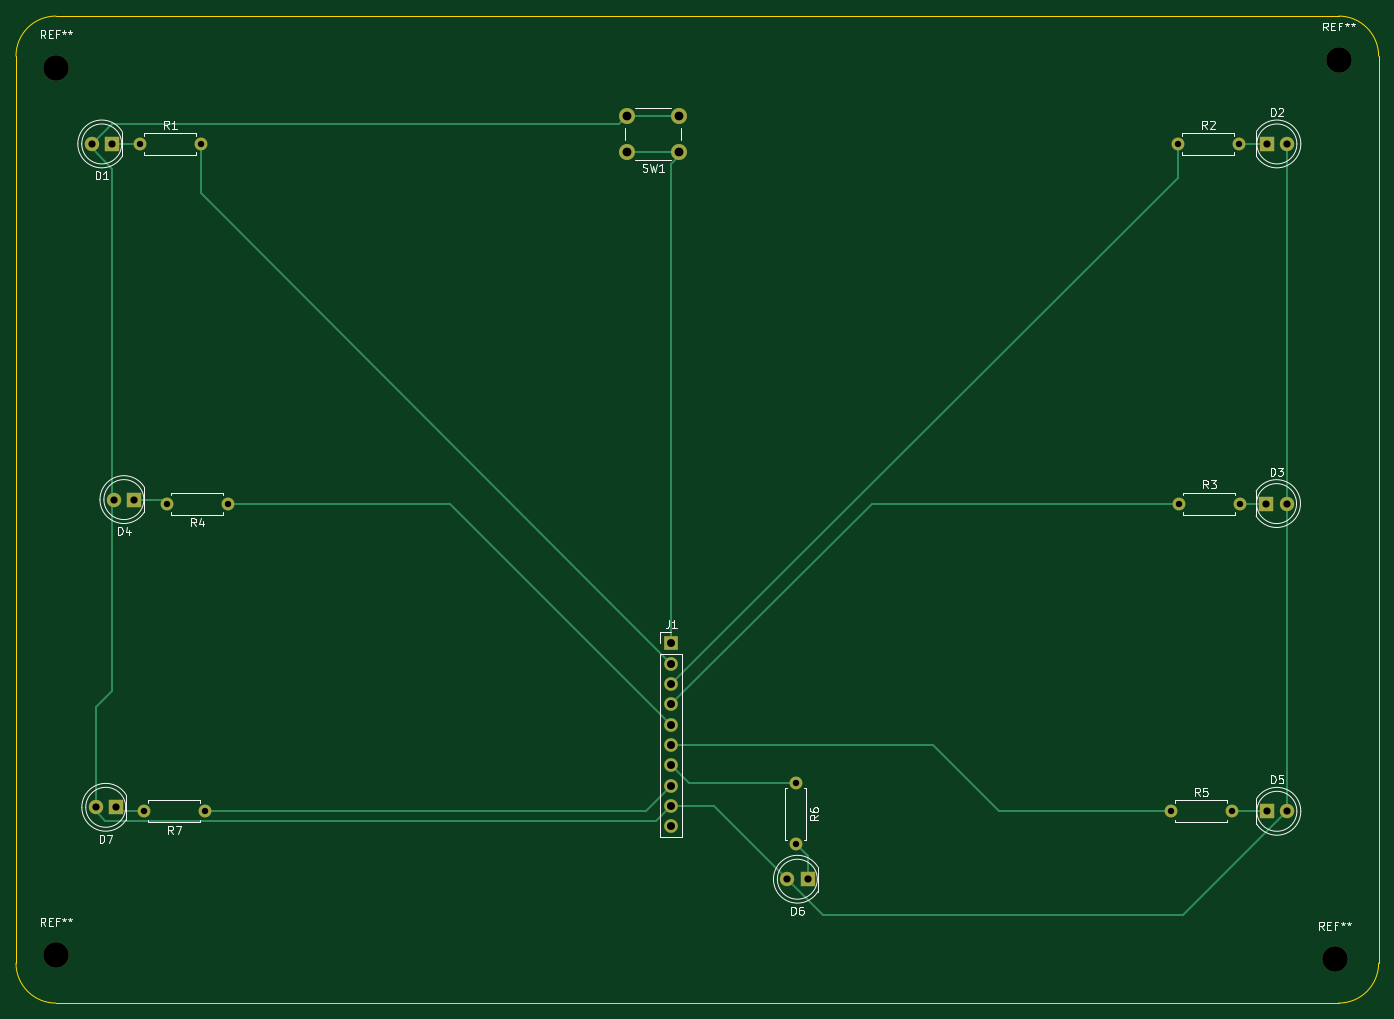
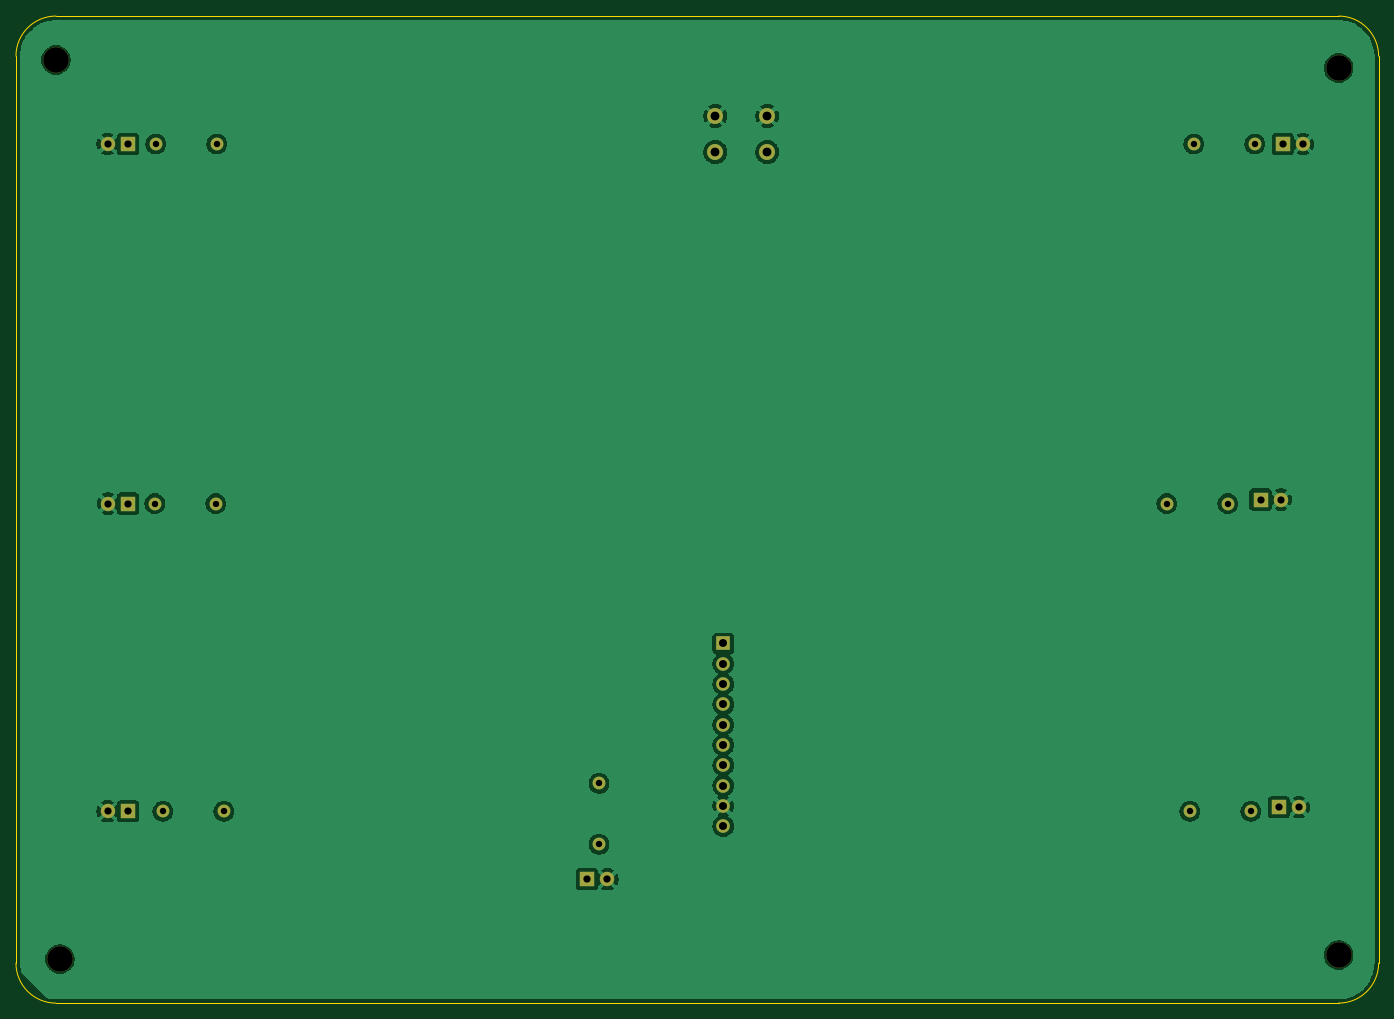
Circuit board: 11 layer files. Board 170.5 x 123.5 mm.
- bottom_copper: default-B_Cu.gbr (81811 bytes)
- bottom_mask: default-B_Mask.gbr (2383 bytes)
- paste: default-B_Paste.gbr (467 bytes)
- bottom_silk: default-B_Silkscreen.gbr (468 bytes)
- outline: default-Edge_Cuts.gbr (1030 bytes)
- top_copper: default-F_Cu.gbr (6720 bytes)
- top_mask: default-F_Mask.gbr (2383 bytes)
- paste: default-F_Paste.gbr (467 bytes)
- top_silk: default-F_Silkscreen.gbr (29579 bytes)
- drill: default-NPTH.drl (399 bytes)
- drill: default-PTH.drl (1147 bytes)

=== bottom_copper: default-B_Cu.gbr (81811 bytes, source omitted) ===
=== bottom_mask: default-B_Mask.gbr ===
%TF.GenerationSoftware,KiCad,Pcbnew,10.0.3*%
%TF.CreationDate,2026-05-24T20:23:34+05:30*%
%TF.ProjectId,default,64656661-756c-4742-9e6b-696361645f70,rev?*%
%TF.SameCoordinates,Original*%
%TF.FileFunction,Soldermask,Bot*%
%TF.FilePolarity,Negative*%
%FSLAX46Y46*%
G04 Gerber Fmt 4.6, Leading zero omitted, Abs format (unit mm)*
G04 Created by KiCad (PCBNEW 10.0.3) date 2026-05-24 20:23:34*
%MOMM*%
%LPD*%
G01*
G04 APERTURE LIST*
%ADD10C,3.200000*%
%ADD11C,1.800000*%
%ADD12R,1.800000X1.800000*%
%ADD13C,2.000000*%
%ADD14C,1.600000*%
%ADD15R,1.700000X1.700000*%
%ADD16C,1.700000*%
G04 APERTURE END LIST*
D10*
%TO.C,REF\u002A\u002A*%
X61000000Y-148500000D03*
%TD*%
%TO.C,REF\u002A\u002A*%
X221000000Y-149000000D03*
%TD*%
%TO.C,REF\u002A\u002A*%
X221500000Y-36500000D03*
%TD*%
%TO.C,REF\u002A\u002A*%
X61000000Y-37500000D03*
%TD*%
D11*
%TO.C,D6*%
X152500000Y-139000000D03*
D12*
X155040000Y-139000000D03*
%TD*%
D11*
%TO.C,D1*%
X65460000Y-47000000D03*
D12*
X68000000Y-47000000D03*
%TD*%
D13*
%TO.C,SW1*%
X139000000Y-48000000D03*
X132500000Y-48000000D03*
X139000000Y-43500000D03*
X132500000Y-43500000D03*
%TD*%
D14*
%TO.C,R7*%
X79620000Y-130500000D03*
X72000000Y-130500000D03*
%TD*%
%TO.C,R6*%
X153540000Y-127000000D03*
X153540000Y-134620000D03*
%TD*%
%TO.C,R5*%
X200500000Y-130500000D03*
X208120000Y-130500000D03*
%TD*%
%TO.C,R4*%
X82500000Y-92000000D03*
X74880000Y-92000000D03*
%TD*%
%TO.C,R3*%
X201500000Y-92000000D03*
X209120000Y-92000000D03*
%TD*%
%TO.C,R2*%
X201380000Y-47000000D03*
X209000000Y-47000000D03*
%TD*%
%TO.C,R1*%
X71500000Y-47000000D03*
X79120000Y-47000000D03*
%TD*%
D15*
%TO.C,J1*%
X138000000Y-109500000D03*
D16*
X138000000Y-112040000D03*
X138000000Y-114580000D03*
X138000000Y-117120000D03*
X138000000Y-119660000D03*
X138000000Y-122200000D03*
X138000000Y-124740000D03*
X138000000Y-127280000D03*
X138000000Y-129820000D03*
X138000000Y-132360000D03*
%TD*%
D12*
%TO.C,D7*%
X68500000Y-130000000D03*
D11*
X65960000Y-130000000D03*
%TD*%
D12*
%TO.C,D5*%
X212500000Y-130500000D03*
D11*
X215040000Y-130500000D03*
%TD*%
D12*
%TO.C,D4*%
X70770000Y-91500000D03*
D11*
X68230000Y-91500000D03*
%TD*%
D12*
%TO.C,D3*%
X212460000Y-92000000D03*
D11*
X215000000Y-92000000D03*
%TD*%
D12*
%TO.C,D2*%
X212500000Y-47000000D03*
D11*
X215040000Y-47000000D03*
%TD*%
M02*

=== paste: default-B_Paste.gbr ===
%TF.GenerationSoftware,KiCad,Pcbnew,10.0.3*%
%TF.CreationDate,2026-05-24T20:23:34+05:30*%
%TF.ProjectId,default,64656661-756c-4742-9e6b-696361645f70,rev?*%
%TF.SameCoordinates,Original*%
%TF.FileFunction,Paste,Bot*%
%TF.FilePolarity,Positive*%
%FSLAX46Y46*%
G04 Gerber Fmt 4.6, Leading zero omitted, Abs format (unit mm)*
G04 Created by KiCad (PCBNEW 10.0.3) date 2026-05-24 20:23:34*
%MOMM*%
%LPD*%
G01*
G04 APERTURE LIST*
G04 APERTURE END LIST*
M02*

=== bottom_silk: default-B_Silkscreen.gbr ===
%TF.GenerationSoftware,KiCad,Pcbnew,10.0.3*%
%TF.CreationDate,2026-05-24T20:23:34+05:30*%
%TF.ProjectId,default,64656661-756c-4742-9e6b-696361645f70,rev?*%
%TF.SameCoordinates,Original*%
%TF.FileFunction,Legend,Bot*%
%TF.FilePolarity,Positive*%
%FSLAX46Y46*%
G04 Gerber Fmt 4.6, Leading zero omitted, Abs format (unit mm)*
G04 Created by KiCad (PCBNEW 10.0.3) date 2026-05-24 20:23:34*
%MOMM*%
%LPD*%
G01*
G04 APERTURE LIST*
G04 APERTURE END LIST*
M02*

=== outline: default-Edge_Cuts.gbr ===
%TF.GenerationSoftware,KiCad,Pcbnew,10.0.3*%
%TF.CreationDate,2026-05-24T20:23:34+05:30*%
%TF.ProjectId,default,64656661-756c-4742-9e6b-696361645f70,rev?*%
%TF.SameCoordinates,Original*%
%TF.FileFunction,Profile,NP*%
%FSLAX46Y46*%
G04 Gerber Fmt 4.6, Leading zero omitted, Abs format (unit mm)*
G04 Created by KiCad (PCBNEW 10.0.3) date 2026-05-24 20:23:34*
%MOMM*%
%LPD*%
G01*
G04 APERTURE LIST*
%TA.AperFunction,Profile*%
%ADD10C,0.050000*%
%TD*%
G04 APERTURE END LIST*
D10*
X61000000Y-31000000D02*
X221500000Y-31000000D01*
X56000000Y-36000000D02*
X56000000Y-149500000D01*
X61000000Y-154500000D02*
X221500000Y-154500000D01*
X226500000Y-36000000D02*
X226500000Y-149500000D01*
X61000000Y-154500000D02*
G75*
G02*
X56000000Y-149500000I0J5000000D01*
G01*
X226500000Y-149500000D02*
G75*
G02*
X221500000Y-154500000I-5000000J0D01*
G01*
X221500000Y-31000000D02*
G75*
G02*
X226500000Y-36000000I0J-5000000D01*
G01*
X56000000Y-36000000D02*
G75*
G02*
X61000000Y-31000000I5000000J0D01*
G01*
M02*

=== top_copper: default-F_Cu.gbr (6720 bytes, source omitted) ===
=== top_mask: default-F_Mask.gbr ===
%TF.GenerationSoftware,KiCad,Pcbnew,10.0.3*%
%TF.CreationDate,2026-05-24T20:23:34+05:30*%
%TF.ProjectId,default,64656661-756c-4742-9e6b-696361645f70,rev?*%
%TF.SameCoordinates,Original*%
%TF.FileFunction,Soldermask,Top*%
%TF.FilePolarity,Negative*%
%FSLAX46Y46*%
G04 Gerber Fmt 4.6, Leading zero omitted, Abs format (unit mm)*
G04 Created by KiCad (PCBNEW 10.0.3) date 2026-05-24 20:23:34*
%MOMM*%
%LPD*%
G01*
G04 APERTURE LIST*
%ADD10C,3.200000*%
%ADD11C,1.800000*%
%ADD12R,1.800000X1.800000*%
%ADD13C,2.000000*%
%ADD14C,1.600000*%
%ADD15R,1.700000X1.700000*%
%ADD16C,1.700000*%
G04 APERTURE END LIST*
D10*
%TO.C,REF\u002A\u002A*%
X61000000Y-148500000D03*
%TD*%
%TO.C,REF\u002A\u002A*%
X221000000Y-149000000D03*
%TD*%
%TO.C,REF\u002A\u002A*%
X221500000Y-36500000D03*
%TD*%
%TO.C,REF\u002A\u002A*%
X61000000Y-37500000D03*
%TD*%
D11*
%TO.C,D6*%
X152500000Y-139000000D03*
D12*
X155040000Y-139000000D03*
%TD*%
D11*
%TO.C,D1*%
X65460000Y-47000000D03*
D12*
X68000000Y-47000000D03*
%TD*%
D13*
%TO.C,SW1*%
X139000000Y-48000000D03*
X132500000Y-48000000D03*
X139000000Y-43500000D03*
X132500000Y-43500000D03*
%TD*%
D14*
%TO.C,R7*%
X79620000Y-130500000D03*
X72000000Y-130500000D03*
%TD*%
%TO.C,R6*%
X153540000Y-127000000D03*
X153540000Y-134620000D03*
%TD*%
%TO.C,R5*%
X200500000Y-130500000D03*
X208120000Y-130500000D03*
%TD*%
%TO.C,R4*%
X82500000Y-92000000D03*
X74880000Y-92000000D03*
%TD*%
%TO.C,R3*%
X201500000Y-92000000D03*
X209120000Y-92000000D03*
%TD*%
%TO.C,R2*%
X201380000Y-47000000D03*
X209000000Y-47000000D03*
%TD*%
%TO.C,R1*%
X71500000Y-47000000D03*
X79120000Y-47000000D03*
%TD*%
D15*
%TO.C,J1*%
X138000000Y-109500000D03*
D16*
X138000000Y-112040000D03*
X138000000Y-114580000D03*
X138000000Y-117120000D03*
X138000000Y-119660000D03*
X138000000Y-122200000D03*
X138000000Y-124740000D03*
X138000000Y-127280000D03*
X138000000Y-129820000D03*
X138000000Y-132360000D03*
%TD*%
D12*
%TO.C,D7*%
X68500000Y-130000000D03*
D11*
X65960000Y-130000000D03*
%TD*%
D12*
%TO.C,D5*%
X212500000Y-130500000D03*
D11*
X215040000Y-130500000D03*
%TD*%
D12*
%TO.C,D4*%
X70770000Y-91500000D03*
D11*
X68230000Y-91500000D03*
%TD*%
D12*
%TO.C,D3*%
X212460000Y-92000000D03*
D11*
X215000000Y-92000000D03*
%TD*%
D12*
%TO.C,D2*%
X212500000Y-47000000D03*
D11*
X215040000Y-47000000D03*
%TD*%
M02*

=== paste: default-F_Paste.gbr ===
%TF.GenerationSoftware,KiCad,Pcbnew,10.0.3*%
%TF.CreationDate,2026-05-24T20:23:34+05:30*%
%TF.ProjectId,default,64656661-756c-4742-9e6b-696361645f70,rev?*%
%TF.SameCoordinates,Original*%
%TF.FileFunction,Paste,Top*%
%TF.FilePolarity,Positive*%
%FSLAX46Y46*%
G04 Gerber Fmt 4.6, Leading zero omitted, Abs format (unit mm)*
G04 Created by KiCad (PCBNEW 10.0.3) date 2026-05-24 20:23:34*
%MOMM*%
%LPD*%
G01*
G04 APERTURE LIST*
G04 APERTURE END LIST*
M02*

=== top_silk: default-F_Silkscreen.gbr (29579 bytes, source omitted) ===
=== drill: default-NPTH.drl ===
M48
; DRILL file KiCad 10.0.3 date 2026-05-24T20:25:22
; FORMAT={-:-/ absolute / metric / decimal}
; #@! TF.CreationDate,2026-05-24T20:25:22+05:30
; #@! TF.GenerationSoftware,Kicad,Pcbnew,10.0.3
; #@! TF.FileFunction,NonPlated,1,2,NPTH
FMAT,2
METRIC
; #@! TA.AperFunction,NonPlated,NPTH,ComponentDrill
T1C3.200
%
G90
G05
T1
X61.0Y-37.5
X61.0Y-148.5
X221.0Y-149.0
X221.5Y-36.5
M30

=== drill: default-PTH.drl ===
M48
; DRILL file KiCad 10.0.3 date 2026-05-24T20:25:22
; FORMAT={-:-/ absolute / metric / decimal}
; #@! TF.CreationDate,2026-05-24T20:25:22+05:30
; #@! TF.GenerationSoftware,Kicad,Pcbnew,10.0.3
; #@! TF.FileFunction,Plated,1,2,PTH
FMAT,2
METRIC
; #@! TA.AperFunction,Plated,PTH,ComponentDrill
T1C0.800
; #@! TA.AperFunction,Plated,PTH,ComponentDrill
T2C0.900
; #@! TA.AperFunction,Plated,PTH,ComponentDrill
T3C1.000
; #@! TA.AperFunction,Plated,PTH,ComponentDrill
T4C1.100
%
G90
G05
T1
X71.5Y-47.0
X72.0Y-130.5
X74.88Y-92.0
X79.12Y-47.0
X79.62Y-130.5
X82.5Y-92.0
X153.54Y-127.0
X153.54Y-134.62
X200.5Y-130.5
X201.38Y-47.0
X201.5Y-92.0
X208.12Y-130.5
X209.0Y-47.0
X209.12Y-92.0
T2
X65.46Y-47.0
X65.96Y-130.0
X68.0Y-47.0
X68.23Y-91.5
X68.5Y-130.0
X70.77Y-91.5
X152.5Y-139.0
X155.04Y-139.0
X212.46Y-92.0
X212.5Y-47.0
X212.5Y-130.5
X215.0Y-92.0
X215.04Y-47.0
X215.04Y-130.5
T3
X138.0Y-109.5
X138.0Y-112.04
X138.0Y-114.58
X138.0Y-117.12
X138.0Y-119.66
X138.0Y-122.2
X138.0Y-124.74
X138.0Y-127.28
X138.0Y-129.82
X138.0Y-132.36
T4
X132.5Y-43.5
X132.5Y-48.0
X139.0Y-43.5
X139.0Y-48.0
M30
